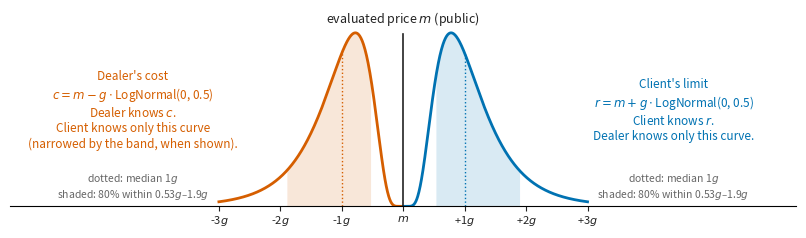

This figure's Python source:
# Slide version: where the dealer's cost and the client's limit are drawn, and what each side knows.
import sys
import numpy as np, matplotlib.pyplot as plt
from scipy import stats

DEALER, CLIENT, INK, MUTED = "#D55E00", "#0072B2", "#222222", "#666666"
ln = stats.lognorm(s=0.5, scale=1.0)            # distance from m, in g: median 1, 80% in [0.53, 1.9]
lo, hi = ln.ppf(0.1), ln.ppf(0.9)
x = np.linspace(0.001, 3.0, 600)

fig, ax = plt.subplots(figsize=(8, 2.25))
for sign, col in ((-1, DEALER), (1, CLIENT)):
    ax.plot(sign * x, ln.pdf(x), color=col, lw=2)
    band = (x >= lo) & (x <= hi)
    ax.fill_between(sign * x[band], ln.pdf(x[band]), color=col, alpha=0.15, lw=0)
    ax.plot([sign, sign], [0, ln.pdf(1)], color=col, lw=1, ls=":")
ax.axvline(0, color=INK, lw=1.2, ymax=0.9)
ax.text(0, 0.93, "evaluated price $m$ (public)", ha="center", va="bottom", fontsize=9, color=INK)

ax.text(-4.4, 0.5, "Dealer's cost\n$c = m - g\\cdot$LogNormal(0, 0.5)\n"
        "Dealer knows $c$.\nClient knows only this curve\n(narrowed by the band, when shown).",
        ha="center", va="center", fontsize=8.5, color=DEALER)
ax.text(4.4, 0.5, "Client's limit\n$r = m + g\\cdot$LogNormal(0, 0.5)\n"
        "Client knows $r$.\nDealer knows only this curve.",
        ha="center", va="center", fontsize=8.5, color=CLIENT)
for sign in (-1, 1):
    ax.text(sign * 4.4, 0.1, "dotted: median 1$g$\nshaded: 80% within 0.53$g$–1.9$g$",
            ha="center", va="center", fontsize=7.5, color=MUTED)
ax.set_xlim(-6.4, 6.4); ax.set_ylim(0, 1.0)
ax.set_xticks(range(-3, 4)); ax.set_xticklabels([f"{t:+d}$g$" if t else "$m$" for t in range(-3, 4)])
ax.set_yticks([]); [ax.spines[s].set_visible(False) for s in ("left", "top", "right")]
ax.tick_params(axis="x", colors=INK, labelsize=8, pad=2)
fig.tight_layout(pad=0.2)
for out in sys.argv[1:]:
    fig.savefig(out, dpi=200)
